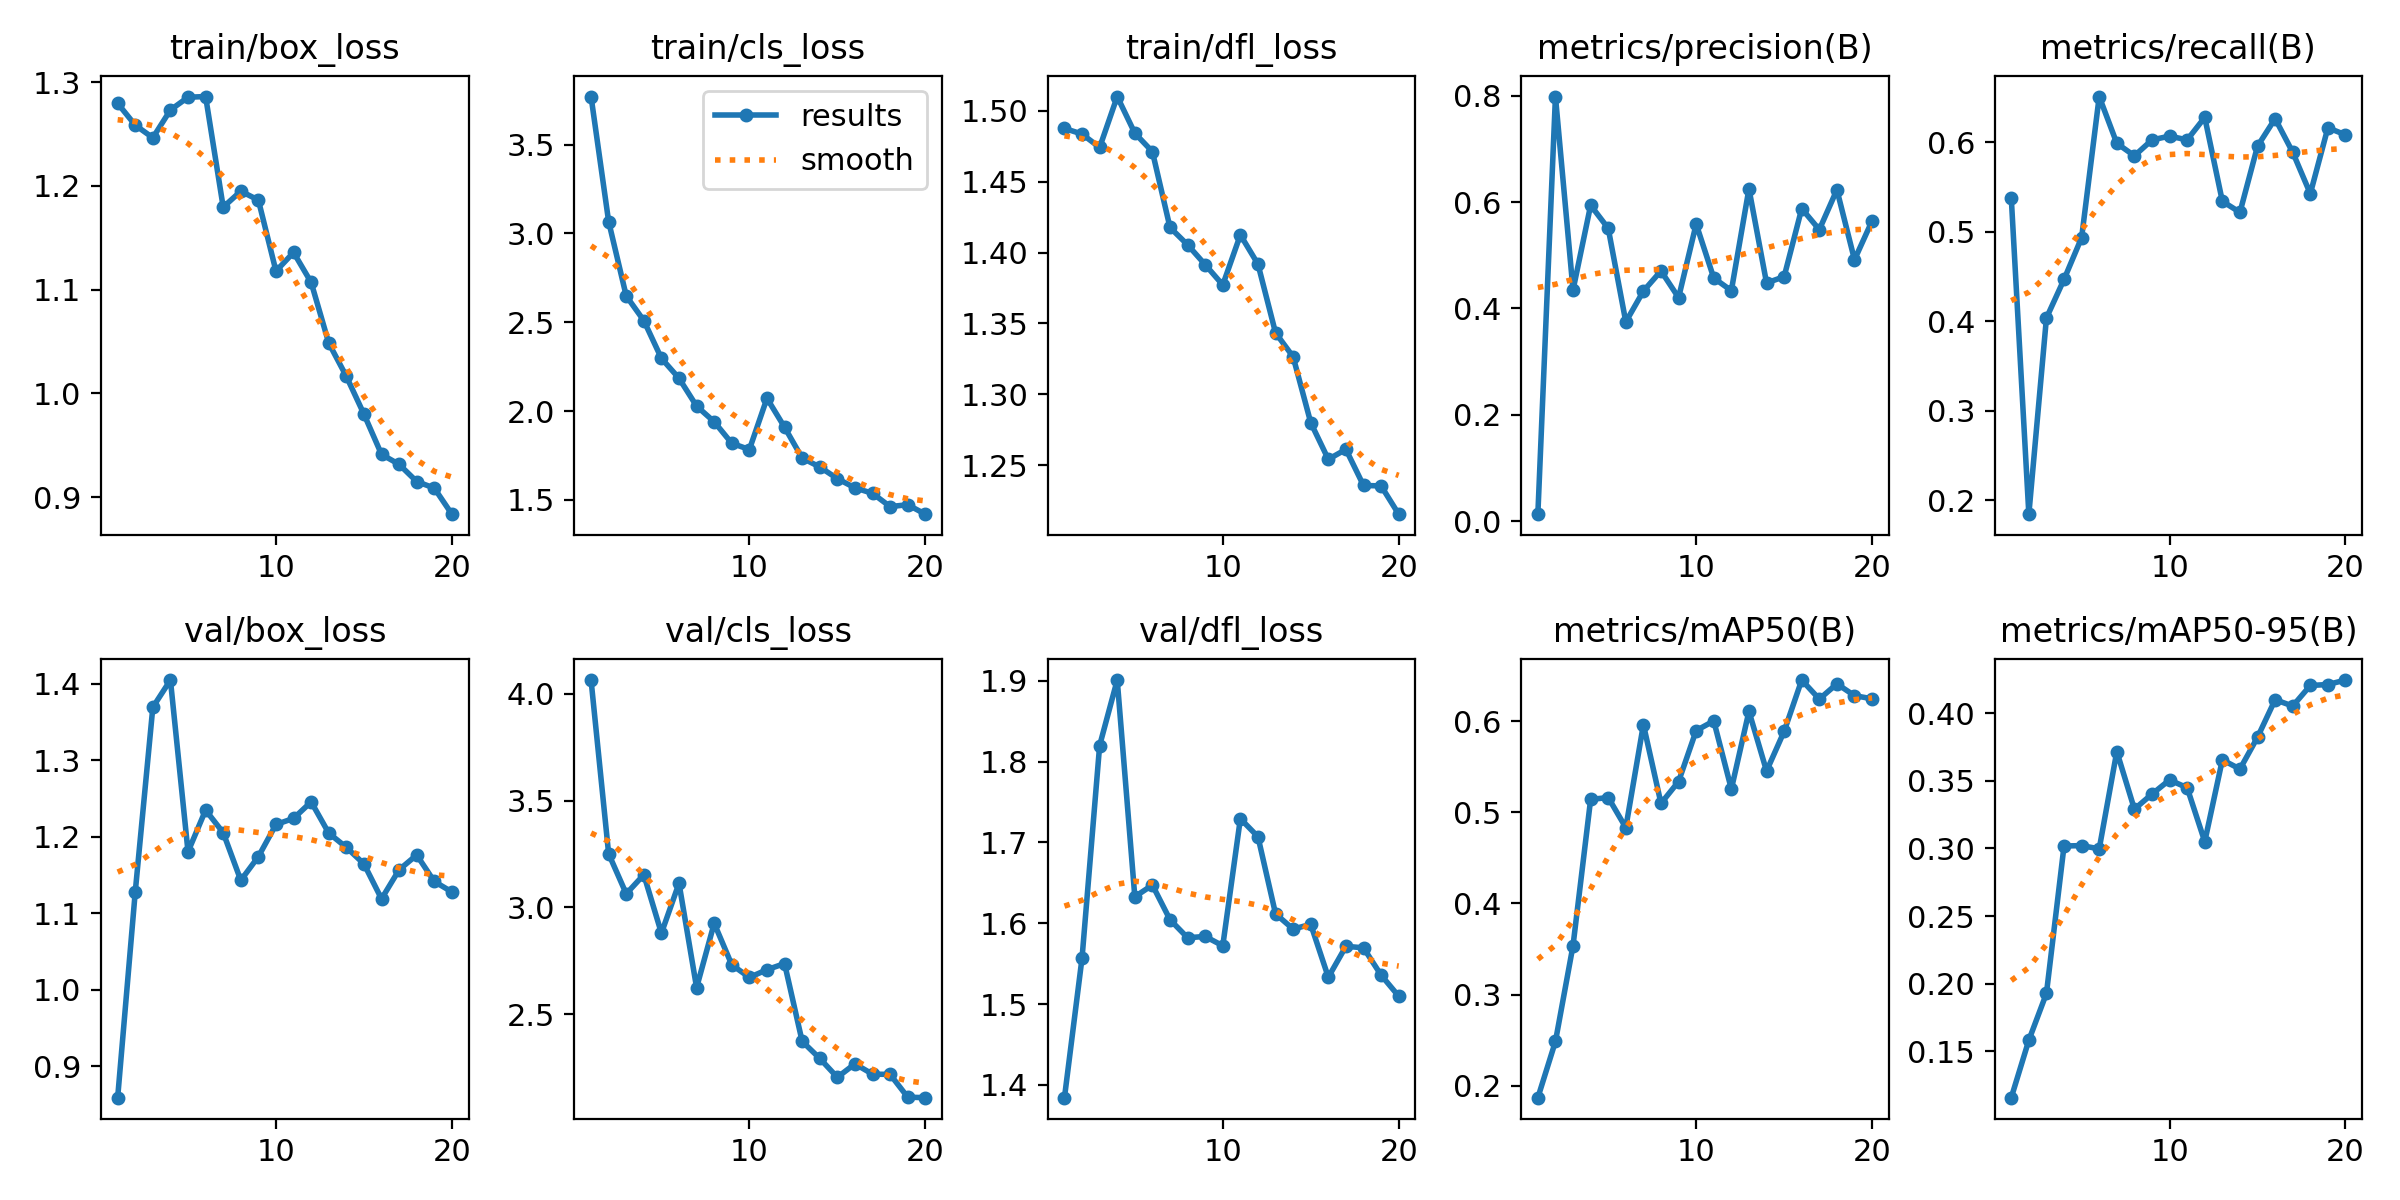

The data file committed next to this chart (first rows):
epoch, time, train/box_loss, train/cls_loss, train/dfl_loss, metrics/precision(B), metrics/recall(B), metrics/mAP50(B), metrics/mAP50-95(B), val/box_loss, val/cls_loss, val/dfl_loss, lr/pg0, lr/pg1, lr/pg2
1, 414.5, 1.28, 3.771, 1.488, 0.01286, 0.538, 0.1868, 0.1159, 0.8592, 4.065, 1.384, 0.0002323, 0.0002323, 0.0002323
2, 823.1, 1.259, 3.067, 1.484, 0.7987, 0.1845, 0.2485, 0.1583, 1.128, 3.251, 1.557, 0.0004471, 0.0004471, 0.0004471
3, 1236, 1.246, 2.648, 1.474, 0.4347, 0.4036, 0.3538, 0.1929, 1.369, 3.064, 1.82, 0.0006382, 0.0006382, 0.0006382
4, 1635, 1.273, 2.509, 1.51, 0.5941, 0.4466, 0.5141, 0.3018, 1.405, 3.153, 1.901, 0.000608, 0.000608, 0.000608
5, 2035, 1.286, 2.297, 1.484, 0.5507, 0.4933, 0.5162, 0.3021, 1.18, 2.879, 1.633, 0.0005726, 0.0005726, 0.0005726
6, 2433, 1.286, 2.185, 1.471, 0.3746, 0.6508, 0.4832, 0.2997, 1.235, 3.113, 1.647, 0.0005373, 0.0005373, 0.0005373
7, 2830, 1.18, 2.028, 1.418, 0.4327, 0.5986, 0.5963, 0.3716, 1.205, 2.624, 1.604, 0.0005019, 0.0005019, 0.0005019
8, 3228, 1.195, 1.94, 1.406, 0.4705, 0.5846, 0.5098, 0.329, 1.143, 2.925, 1.582, 0.0004666, 0.0004666, 0.0004666
9, 3635, 1.186, 1.818, 1.392, 0.4203, 0.6023, 0.5338, 0.3401, 1.174, 2.731, 1.584, 0.0004313, 0.0004313, 0.0004313
10, 4035, 1.118, 1.783, 1.377, 0.5588, 0.6066, 0.5897, 0.3506, 1.216, 2.672, 1.572, 0.0003959, 0.0003959, 0.0003959
11, 4427, 1.136, 2.072, 1.413, 0.4572, 0.6024, 0.6003, 0.3448, 1.224, 2.708, 1.729, 0.0003606, 0.0003606, 0.0003606
12, 4818, 1.107, 1.909, 1.392, 0.4335, 0.6275, 0.5255, 0.305, 1.246, 2.737, 1.707, 0.0003252, 0.0003252, 0.0003252
13, 5211, 1.049, 1.735, 1.343, 0.6251, 0.5338, 0.6108, 0.3654, 1.205, 2.372, 1.612, 0.0002899, 0.0002899, 0.0002899
14, 5604, 1.016, 1.685, 1.326, 0.4479, 0.5215, 0.5453, 0.3586, 1.186, 2.292, 1.593, 0.0002545, 0.0002545, 0.0002545
15, 5996, 0.9801, 1.619, 1.28, 0.4597, 0.5954, 0.5888, 0.3821, 1.165, 2.204, 1.599, 0.0002192, 0.0002192, 0.0002192
16, 6388, 0.9413, 1.567, 1.254, 0.5878, 0.6261, 0.6452, 0.4098, 1.119, 2.267, 1.533, 0.0001839, 0.0001839, 0.0001839
17, 6779, 0.9316, 1.537, 1.261, 0.5482, 0.5886, 0.6243, 0.4052, 1.157, 2.219, 1.571, 0.0001485, 0.0001485, 0.0001485
18, 7171, 0.9151, 1.462, 1.236, 0.6232, 0.5423, 0.641, 0.4204, 1.176, 2.217, 1.57, 0.0001132, 0.0001132, 0.0001132
19, 7564, 0.9088, 1.473, 1.235, 0.4916, 0.6159, 0.628, 0.4211, 1.142, 2.111, 1.536, 7.7826e-05, 7.7826e-05, 7.7826e-05
20, 7955, 0.8836, 1.419, 1.215, 0.5647, 0.608, 0.6246, 0.4244, 1.128, 2.108, 1.51, 4.2483e-05, 4.2483e-05, 4.2483e-05
